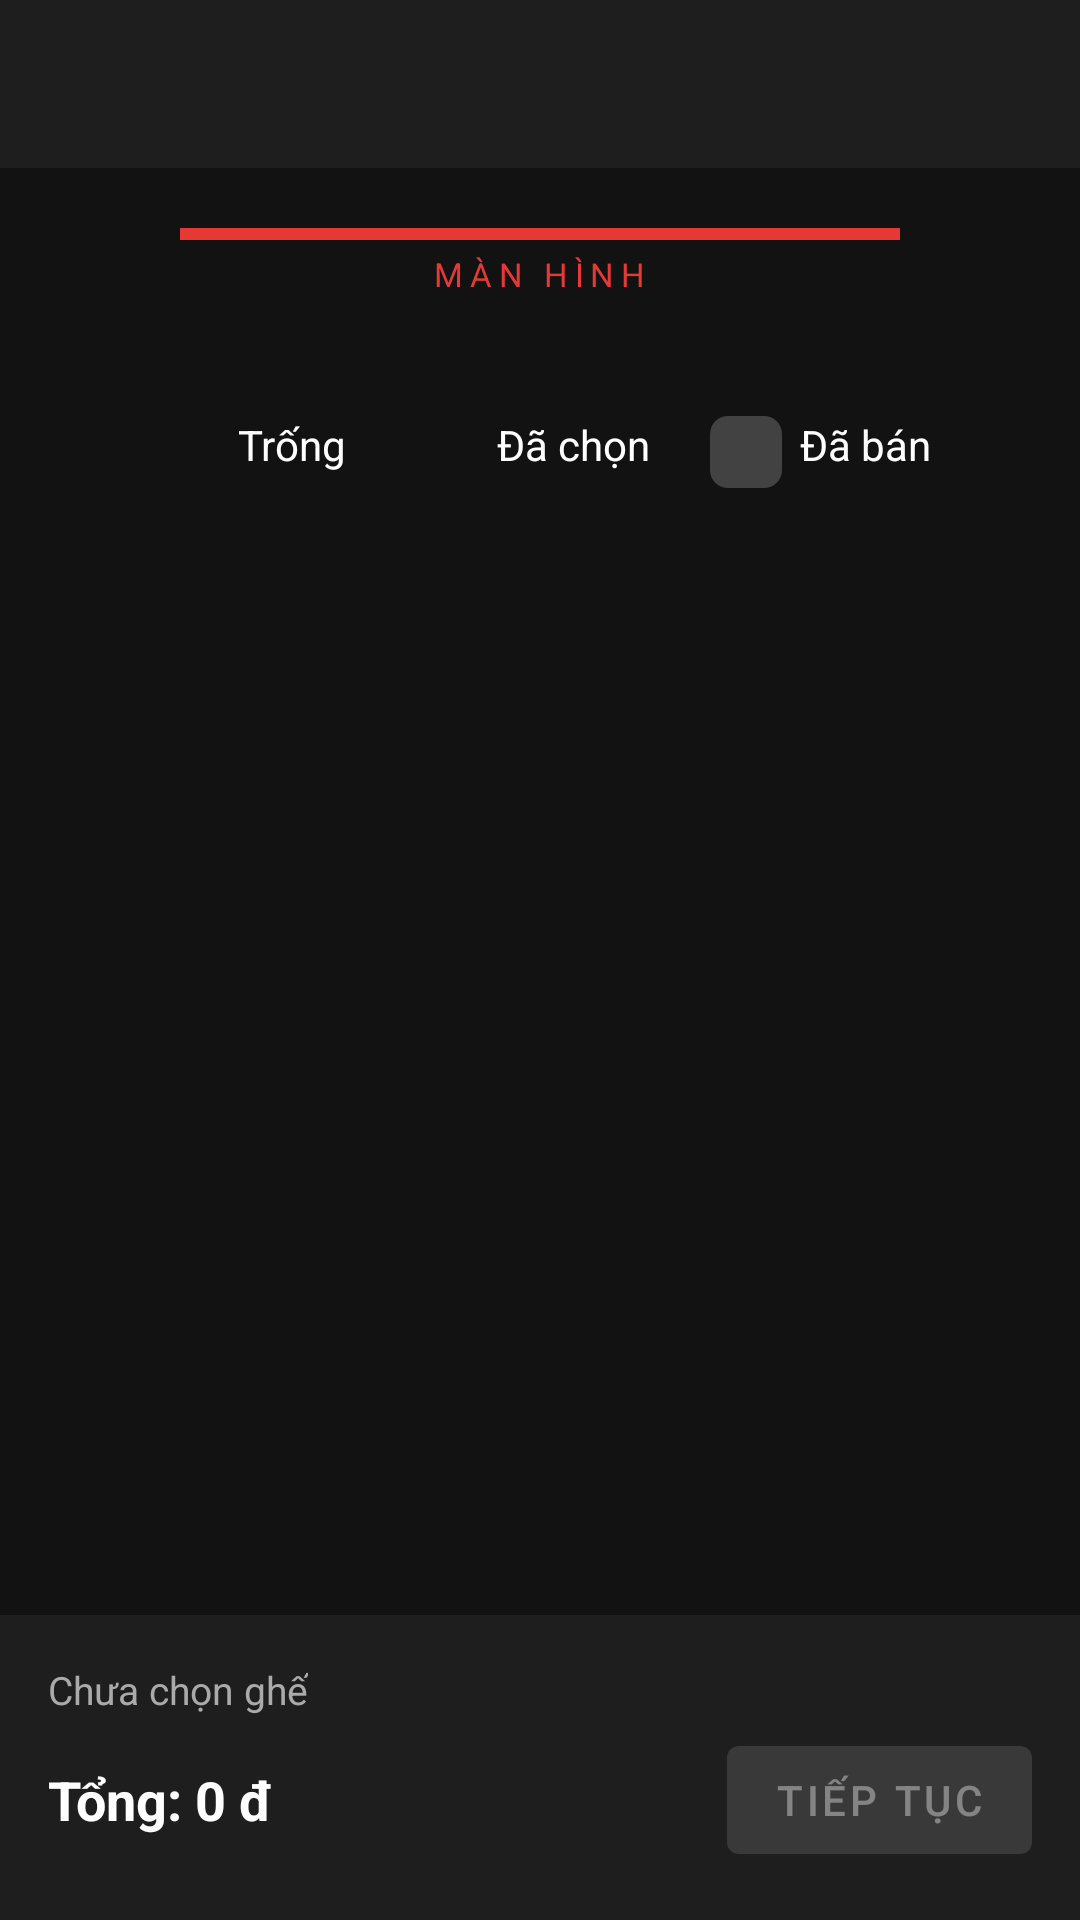

Here is an Android app screen rendered from its layout file. Give the layout XML and the strings, colors and styles it references.
<!-- AndroidManifest.xml: application theme Theme.MovieTicketApp -->
<!-- res/layout/activity_seat_selection.xml -->
<?xml version="1.0" encoding="utf-8"?>
<LinearLayout xmlns:android="http://schemas.android.com/apk/res/android"
    android:layout_width="match_parent"
    android:layout_height="match_parent"
    android:orientation="vertical"
    android:background="@color/colorBackground">

    <androidx.appcompat.widget.Toolbar
        android:id="@+id/toolbar"
        android:layout_width="match_parent"
        android:layout_height="?attr/actionBarSize"
        android:background="@color/colorSurface"
        android:title="Chọn ghế ngồi" />

    
    <LinearLayout android:layout_width="match_parent"
        android:layout_height="wrap_content"
        android:orientation="vertical"
        android:gravity="center"
        android:paddingTop="20dp"
        android:paddingBottom="8dp">

        <View android:layout_width="240dp"
            android:layout_height="4dp"
            android:background="@color/colorPrimary" />

        <TextView android:layout_width="wrap_content"
            android:layout_height="wrap_content"
            android:layout_marginTop="4dp"
            android:text="MÀN HÌNH"
            android:textColor="@color/colorPrimary"
            android:textSize="11sp"
            android:letterSpacing="0.2" />
    </LinearLayout>

    
    <ScrollView android:layout_width="match_parent"
        android:layout_height="0dp"
        android:layout_weight="1">

        <LinearLayout android:layout_width="match_parent"
            android:layout_height="wrap_content"
            android:orientation="vertical"
            android:gravity="center"
            android:padding="8dp">

            <GridLayout
                android:id="@+id/grid_seats"
                android:layout_width="wrap_content"
                android:layout_height="wrap_content"
                android:layout_gravity="center" />

            
            <LinearLayout android:layout_width="wrap_content"
                android:layout_height="wrap_content"
                android:layout_marginTop="24dp"
                android:orientation="horizontal">

                <View android:layout_width="24dp" android:layout_height="24dp"
                    android:background="@drawable/bg_seat_available"
                    android:layout_marginEnd="6dp" />
                <TextView android:layout_width="wrap_content"
                    android:layout_height="wrap_content"
                    android:text="Trống"
                    android:textColor="@color/colorOnBackground"
                    android:layout_marginEnd="20dp" />

                <View android:layout_width="24dp" android:layout_height="24dp"
                    android:background="@drawable/bg_seat_selected"
                    android:layout_marginEnd="6dp" />
                <TextView android:layout_width="wrap_content"
                    android:layout_height="wrap_content"
                    android:text="Đã chọn"
                    android:textColor="@color/colorOnBackground"
                    android:layout_marginEnd="20dp" />

                <View android:layout_width="24dp" android:layout_height="24dp"
                    android:background="@drawable/bg_seat_booked"
                    android:layout_marginEnd="6dp" />
                <TextView android:layout_width="wrap_content"
                    android:layout_height="wrap_content"
                    android:text="Đã bán"
                    android:textColor="@color/colorOnBackground" />
            </LinearLayout>
        </LinearLayout>
    </ScrollView>

    
    <LinearLayout android:layout_width="match_parent"
        android:layout_height="wrap_content"
        android:orientation="vertical"
        android:padding="16dp"
        android:background="@color/colorSurface"
        android:elevation="8dp">

        <TextView android:id="@+id/tv_selected_seats"
            android:layout_width="wrap_content"
            android:layout_height="wrap_content"
            android:text="Chưa chọn ghế"
            android:textColor="#AAAAAA"
            android:textSize="13sp"
            android:layout_marginBottom="4dp" />

        <LinearLayout android:layout_width="match_parent"
            android:layout_height="wrap_content"
            android:orientation="horizontal"
            android:gravity="center_vertical">

            <TextView android:id="@+id/tv_total_price"
                android:layout_width="0dp"
                android:layout_height="wrap_content"
                android:layout_weight="1"
                android:text="Tổng: 0 đ"
                android:textColor="@color/colorOnBackground"
                android:textSize="18sp" android:textStyle="bold" />

            <com.google.android.material.button.MaterialButton
                android:id="@+id/btn_confirm"
                android:layout_width="wrap_content"
                android:layout_height="wrap_content"
                android:text="Tiếp tục"
                android:enabled="false" />
        </LinearLayout>
    </LinearLayout>
</LinearLayout>
<!-- resources referenced by this layout -->
<resources>
  <color name="colorBackground">#121212</color>
  <color name="colorOnBackground">#FFFFFF</color>
  <color name="colorPrimary">#E53935</color>
  <color name="colorSurface">#1E1E1E</color>
  <!-- drawable bg_seat_booked (drawable) -->
  <?xml version="1.0" encoding="utf-8"?>
  <shape xmlns:android="http://schemas.android.com/apk/res/android"
      android:shape="rectangle">
      <solid android:color="#424242" />
      <corners android:radius="6dp" />
  </shape>
  <style name="Theme.MovieTicketApp" parent="Theme.MaterialComponents.DayNight.DarkActionBar">
          <item name="colorPrimary">@color/colorPrimary</item>
          <item name="colorPrimaryVariant">@color/colorPrimaryDark</item>
          <item name="colorSecondary">@color/colorSecondary</item>
          <item name="android:colorBackground">@color/colorBackground</item>
          <item name="colorSurface">@color/colorSurface</item>
          <item name="colorOnPrimary">#FFFFFF</item>
          <item name="colorOnBackground">#FFFFFF</item>
          <item name="colorOnSurface">#FFFFFF</item>
          <item name="windowActionBar">false</item>
          <item name="windowNoTitle">true</item>
          <item name="android:windowLightStatusBar">false</item>
          <item name="android:statusBarColor">@color/colorBackground</item>
  
          
          <item name="android:textColor">#FFFFFF</item>
          <item name="android:editTextColor">#FFFFFF</item>
          <item name="android:textColorHint">#777777</item>
  
          
          <item name="editTextStyle">@style/AppEditTextStyle</item>
      </style>
  <color name="colorPrimaryDark">#B71C1C</color>
  <color name="colorSecondary">#FFB800</color>
  <style name="AppEditTextStyle" parent="Widget.AppCompat.EditText">
          <item name="android:textColor">#FFFFFF</item>
          <item name="android:textColorHint">#777777</item>
          <item name="android:background">@android:color/transparent</item>
      </style>
</resources>
